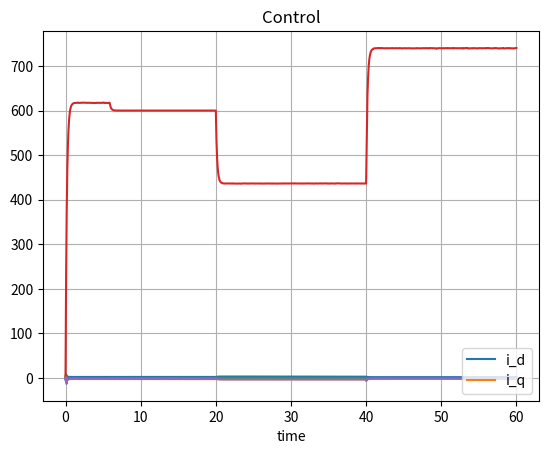

Python code for this plot:
#@ SynRM - Sliding Mode Control 
# Q3 Advanced Control Systems
# Group A - 2021 
import math
import numpy as np
import random
from scipy import integrate
import matplotlib.pyplot as plt
# Parameters - Review Bibliography 
Ld = 0.230 # d-axis Inductance
Lq = 0.110 # q-axis Inductance
TL = 14 # Load Torque
B = 0.0045 # Viscous damping coefficient 
D = 0.5 # % Variation of V (%)
Rs = 2.95
Jm = 0.01838 
speed = 6.28*10 # Speed desired
speed2 = 6.28*7.5
speed3 = 6.28*12
landa = 6
eta = 3
npp = 2;
# Differential System Equation
def nonlinear(t,x):
     return np.array(   [  (1/Ld)*( vd(t)- Rs*x[0]+ x[3]*Lq*x[1]   )  , \
                           (1/Lq)*( vq(t)- Rs*x[1]- x[3]*Ld*x[0]    )  , \
                           x[3], 
                           (1/Jm)*(  (  ((3*npp*(Ld-Lq)/2)*x[0]*x[1] ) + u(t,x) )    -B*(1-D+2*D*random.random())*x[3] )   ])
# Control functions
def u(t,x):
     return ( -fh(x) + xd2(t) - landa*(x[3] - xd1(t)) - (( F(x)+eta )*sign(s(t,x)))  )*(Jm)
def s(t,x):
    return (    x[3]- xd1(t) + landa*(x[2]- xd(t) ) ) *Jm
def F(x):
    return (D*B*abs(x[3])/Jm)
def fh(x):
    return (    (1/Jm)*(  ( ((3*npp*(Ld-Lq)/2)*x[0]*x[1] ) ) - B*x[3] )  )
def sign(a):
    if a<0:
        return -1
    elif a == 0:
        return 0
    else:
        return 1
def ustep(t):
    if t>0:
        return 1;
    else:
        return 0
def vd(t):
    return 24
def vq(t):
    return 24
def xd(t):
    return speed*(t)*(ustep(t) - ustep(t-20)) + speed2*(t)*(ustep(t-20) - ustep(t-40)) + speed3*(t)*(ustep(t-40)) 
def xd1(t):
    return speed*    (ustep(t) - ustep(t-20)) + speed2*    (ustep(t-20) - ustep(t-40)) + speed3*(ustep(t-40) )
def xd2(t):
    return 0

t0, t1 = 0, 20                # start and end
t = np.linspace(0, 60, 6000)  # the points of evaluation of solution
y0 = [0, 0, 0 ,0]                   # initial value
y = np.zeros((len(t), len(y0)))   # array for solution
y[0, :] = y0
us = np.zeros((len(t), 1));
us[0, 0] = 0;
r = integrate.ode(nonlinear).set_integrator("dopri5")  # choice of method
r.set_initial_value(y0, t0)   # initial values
for i in range(1, t.size):
   y[i, :] = r.integrate(t[i]) # get one more value, add it to the array
   us[i,:] = u(t[i],y[i,:])
  # if not r.successful():
    #   raise RuntimeError("Could not integrate")
plt.plot(t, y[:,0])
plt.plot(t, y[:,1])
plt.plot(t, y[:,1]+y[:,0])
plt.legend(["i_d", "i_q"], loc ="lower right")

plt.title("Corrientes")
#plt.ylim(-50, 105);
plt.grid(True)
plt.xlabel("time")
plt.show()

plt.plot(t, y[:,3]*60/6.28);
plt.title("Motor Speed (RPM)")
#plt.ylim(240, 250);

plt.grid(True)
plt.xlabel("time")
plt.show()

plt.plot(t, -us[:,0]);
plt.title("Control")
#plt.ylim(-1000,10000);
plt.grid(True)
plt.xlabel("time")
plt.show()
